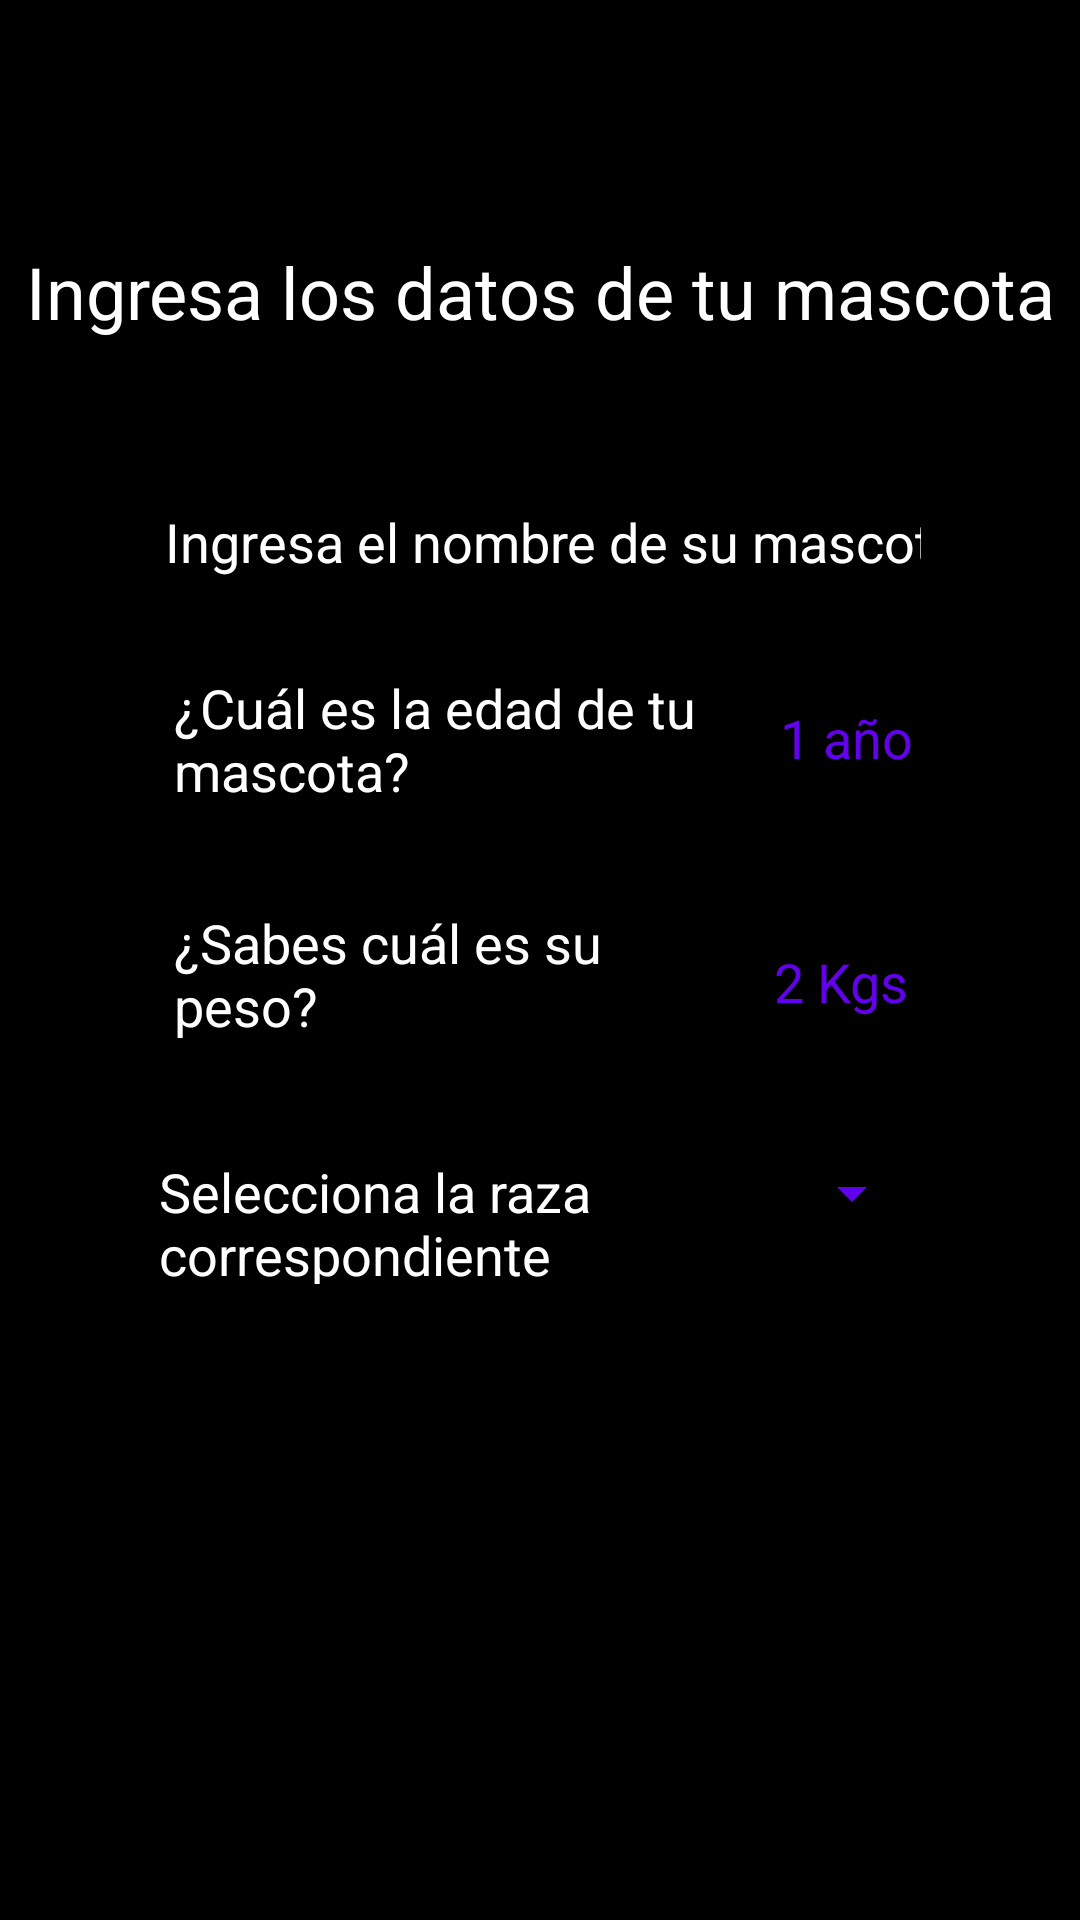

Android layout source for this screen:
<!-- AndroidManifest.xml: application theme AppTheme -->
<!-- res/layout/activity_register.xml -->
<?xml version="1.0" encoding="utf-8"?>
<RelativeLayout xmlns:android="http://schemas.android.com/apk/res/android"
    xmlns:app="http://schemas.android.com/apk/res-auto"
    xmlns:tools="http://schemas.android.com/tools"
    android:layout_width="match_parent"
    android:layout_height="match_parent"
    android:background="@android:color/background_dark"
    tools:context=".RegisterActivity">


    <TextView
        android:id="@+id/txt_titulo"
        android:layout_width="match_parent"
        android:layout_height="wrap_content"
        android:layout_alignParentStart="true"
        android:layout_alignParentTop="true"
        android:layout_marginStart="0dp"
        android:layout_marginTop="81dp"
        android:contentDescription="@string/rg_masc"
        android:text="@string/rg_masc"
        android:textAlignment="center"
        android:textAllCaps="false"
        android:textColor="@color/design_default_color_background"
        android:textSize="24sp" />

    <EditText
        android:id="@+id/editText3"
        android:layout_width="485dp"
        android:layout_height="wrap_content"
        android:layout_below="@+id/txt_titulo"
        android:layout_alignParentStart="true"
        android:layout_alignParentEnd="true"
        android:layout_centerHorizontal="true"
        android:layout_marginStart="51dp"
        android:layout_marginTop="45dp"
        android:layout_marginEnd="49dp"
        android:layout_weight="1"
        android:ems="10"
        android:hint="@string/nom_masc"
        android:inputType="textPersonName"
        android:textColor="@color/design_default_color_background"
        android:textColorHint="@color/design_default_color_on_primary"
        android:textSize="18sp" />

    <TextView
        android:id="@+id/txt_rza"
        android:layout_width="174dp"
        android:layout_height="wrap_content"
        android:layout_below="@+id/editText3"
        android:layout_alignParentStart="true"
        android:layout_marginStart="58dp"
        android:layout_marginTop="24dp"
        android:layout_weight="1"
        android:contentDescription="@string/edad_masc"
        android:text="@string/edad_masc"
        android:textAlignment="textStart"
        android:textColor="@color/design_default_color_background"
        android:textSize="18sp"
        app:layout_constraintEnd_toEndOf="parent"
        app:layout_constraintStart_toStartOf="parent" />

    <EditText
        android:id="@+id/editText4"
        android:layout_width="277dp"
        android:layout_height="wrap_content"
        android:layout_below="@+id/editText3"
        android:layout_alignParentEnd="true"
        android:layout_marginStart="24dp"
        android:layout_marginTop="24dp"
        android:layout_marginEnd="52dp"
        android:layout_toEndOf="@+id/txt_rza"
        android:ems="10"
        android:inputType="textPersonName"
        android:text="1 año"
        android:textColor="@color/colorPrimary"
        android:textSize="18sp" />

    <TextView
        android:id="@+id/textView2"
        android:layout_width="179dp"
        android:layout_height="54dp"
        android:layout_below="@+id/txt_rza"
        android:layout_alignParentStart="true"
        android:layout_marginStart="58dp"
        android:layout_marginTop="33dp"
        android:hint="@string/rg_pso"
        android:textAlignment="textStart"
        android:textColor="@color/design_default_color_background"
        android:textColorHighlight="@color/design_default_color_background"
        android:textColorHint="#FFFFFF"
        android:textSize="18sp" />

    <EditText
        android:id="@+id/editText5"
        android:layout_width="279dp"
        android:layout_height="wrap_content"
        android:layout_below="@+id/editText4"
        android:layout_alignParentEnd="true"
        android:layout_marginStart="17dp"
        android:layout_marginTop="40dp"
        android:layout_marginEnd="52dp"
        android:layout_toEndOf="@+id/textView2"
        android:ems="10"
        android:inputType="textPersonName"
        android:text="2 Kgs."
        android:textColor="@color/colorPrimary" />

    <Spinner
        android:id="@+id/spinner2"
        android:layout_width="274dp"
        android:layout_height="43dp"
        android:layout_below="@+id/editText5"
        android:layout_alignParentEnd="true"
        android:layout_marginStart="17dp"
        android:layout_marginTop="30dp"
        android:layout_marginEnd="52dp"
        android:layout_toEndOf="@+id/textView3"
        android:backgroundTint="@color/colorPrimary"
        android:entries="@array/rza_masc"
        android:visibility="visible"
        tools:visibility="visible" />

    <TextView
        android:id="@+id/textView3"
        android:layout_width="189dp"
        android:layout_height="43dp"
        android:layout_below="@+id/textView2"
        android:layout_alignParentStart="true"
        android:layout_marginStart="53dp"
        android:layout_marginTop="29dp"
        android:text="@string/nom_rza"
        android:textAlignment="textStart"
        android:textColor="@color/design_default_color_background"
        android:textSize="18sp" />


</RelativeLayout>
<!-- resources referenced by this layout -->
<resources>
  <string-array name="rza_masc">
          <item>Chihuahua</item>
          <item>Beagle</item>
      </string-array>
  <string name="edad_masc">¿Cuál es la edad de tu mascota?</string>
  <string name="nom_masc">Ingresa el nombre de su mascota</string>
  <string name="nom_rza">Selecciona la raza correspondiente</string>
  <string name="rg_masc">Ingresa los datos de tu mascota</string>
  <string name="rg_pso">¿Sabes cuál es su peso?</string>
  <style name="AppTheme" parent="Theme.AppCompat.Light.NoActionBar">
          
          <item name="colorPrimary">@color/colorPrimary</item>
          <item name="colorPrimaryDark">@color/colorPrimaryDark</item>
          <item name="colorAccent">@color/colorAccent</item>
          <item name="colorPrimaryVariant">@color/primary_light</item>
      </style>
  <!-- not gathered from this repository: default colours our renderer supplied (Android Studio template values) -->
  <color name="colorPrimary">#FF6200EE</color>
  <color name="colorPrimaryDark">#FF3700B3</color>
  <color name="colorAccent">#FF03DAC5</color>
</resources>
